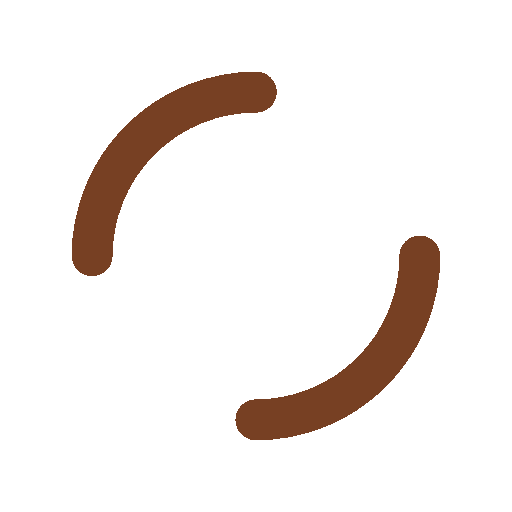
t = 0.00 s
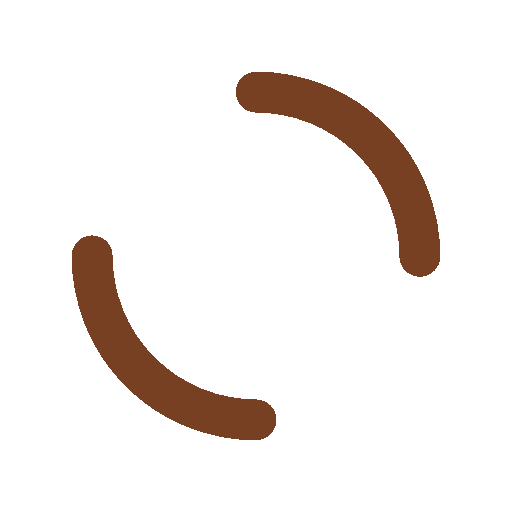
t = 0.25 s
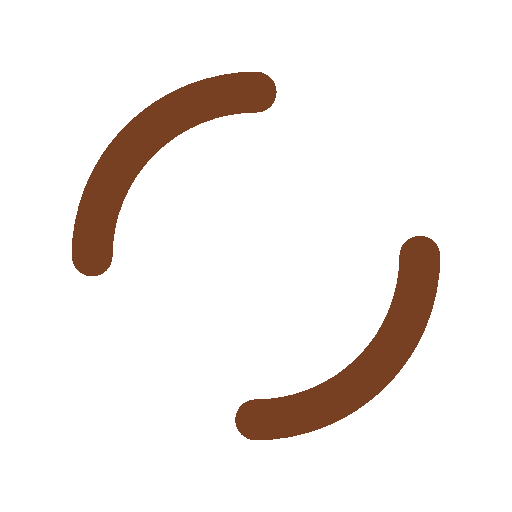
t = 0.50 s
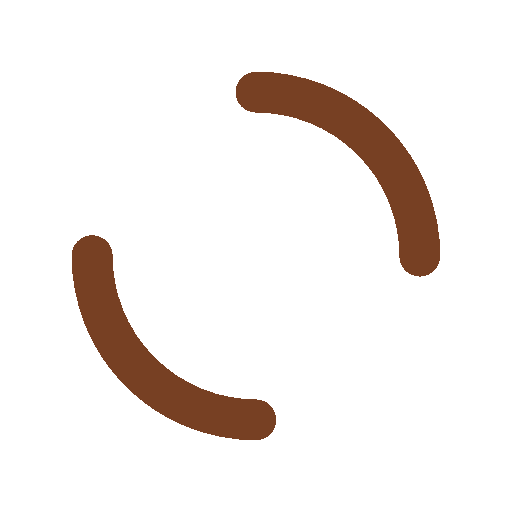
t = 0.75 s

The animated SVG that drew these frames (rendered in a browser with its animation timeline set to each time). Animation: 1 SMIL element (animateTransform=1); one cycle of 1.00 s, repeats indefinitely.

<?xml version="1.0" encoding="utf-8"?>
<svg xmlns="http://www.w3.org/2000/svg" xmlns:xlink="http://www.w3.org/1999/xlink" style="margin: auto; background: none; display: block; shape-rendering: crispedges;" width="200px" height="200px" viewBox="0 0 100 100" preserveAspectRatio="xMidYMid">
<circle cx="50" cy="50" r="32" stroke-width="8" stroke="#774023" stroke-dasharray="50.26548245743669 50.26548245743669" fill="none" stroke-linecap="round">
  <animateTransform attributeName="transform" type="rotate" repeatCount="indefinite" dur="1s" keyTimes="0;1" values="0 50 50;360 50 50"></animateTransform>
</circle>
<!-- [ldio] generated by https://loading.io/ --></svg>
